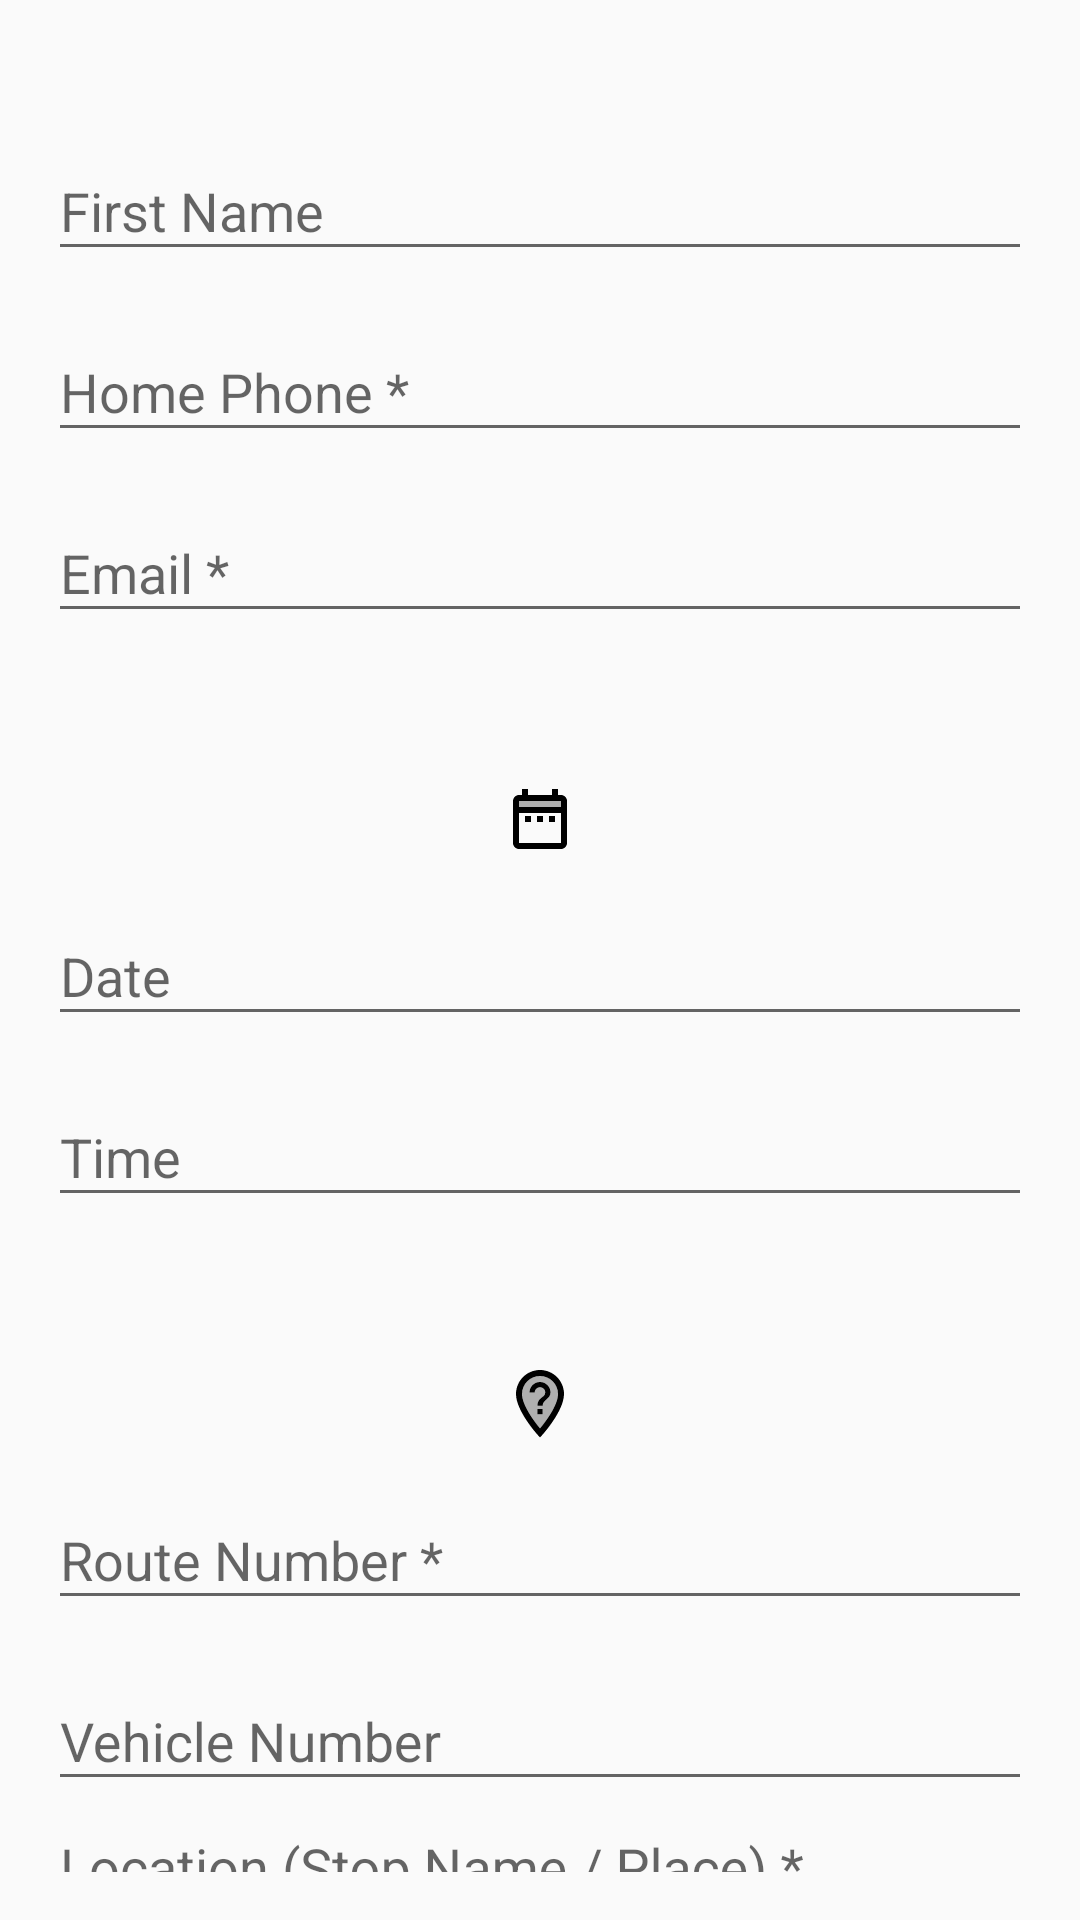

Android layout source for this screen:
<!-- AndroidManifest.xml: application theme AppTheme -->
<!-- res/layout/layout_form.xml -->
<?xml version="1.0" encoding="utf-8"?>
<LinearLayout xmlns:android="http://schemas.android.com/apk/res/android"
    android:layout_width="match_parent"
    android:layout_height="match_parent"
    xmlns:app="http://schemas.android.com/apk/res-auto"
    android:orientation="vertical">

    <LinearLayout
        android:layout_width="match_parent"
        android:layout_height="wrap_content"
        android:gravity="center_horizontal"
        android:orientation="vertical"
        android:padding="12dp">

        <ImageView
            android:layout_width="40dp"
            android:layout_height="wrap_content"
            android:layout_marginTop="18dp"
            android:padding="4dp"
            android:scaleType="centerInside"
            app:srcCompat="@drawable/ic_profile" />

        <LinearLayout
            android:layout_width="match_parent"
            android:layout_height="wrap_content"
            android:orientation="vertical">

            <com.google.android.material.textfield.TextInputLayout
                android:layout_width="match_parent"
                android:layout_height="wrap_content"
                android:hint="@string/first_name">

                <com.google.android.material.textfield.TextInputEditText
                    android:id="@+id/name"
                    android:layout_width="match_parent"
                    android:layout_height="wrap_content"
                    android:layout_margin="4dp"
                    android:inputType="textPersonName|textCapWords"
                    android:maxLines="1" />

            </com.google.android.material.textfield.TextInputLayout>

            <com.google.android.material.textfield.TextInputLayout
                android:layout_width="match_parent"
                android:layout_height="wrap_content"
                android:layout_margin="4dp"
                android:hint="@string/home_phone">

                <com.google.android.material.textfield.TextInputEditText
                    android:id="@+id/phone"
                    android:layout_width="match_parent"
                    android:layout_height="wrap_content"
                    android:inputType="phone"
                    android:maxLines="1" />

            </com.google.android.material.textfield.TextInputLayout>

            <com.google.android.material.textfield.TextInputLayout
                android:layout_width="match_parent"
                android:layout_height="wrap_content"
                android:layout_margin="4dp"
                android:hint="@string/email">

                <com.google.android.material.textfield.TextInputEditText
                    android:id="@+id/email"
                    android:layout_width="match_parent"
                    android:layout_height="wrap_content"
                    android:inputType="textEmailAddress"
                    android:maxLines="1" />

            </com.google.android.material.textfield.TextInputLayout>

        </LinearLayout>

    </LinearLayout>

    <LinearLayout
        android:layout_width="match_parent"
        android:layout_height="wrap_content"
        android:gravity="center_horizontal"
        android:orientation="vertical"
        android:padding="12dp">

        <ImageView
            android:layout_width="40dp"
            android:layout_height="wrap_content"
            android:layout_marginTop="18dp"
            android:padding="4dp"
            android:scaleType="centerInside"
            app:srcCompat="@drawable/ic_date" />

        <LinearLayout
            android:layout_width="match_parent"
            android:layout_height="wrap_content"
            android:orientation="vertical">

            <com.google.android.material.textfield.TextInputLayout
                android:layout_width="match_parent"
                android:layout_height="wrap_content"
                android:layout_margin="4dp"
                android:hint="@string/date">

                <com.google.android.material.textfield.TextInputEditText
                    android:id="@+id/date"
                    android:layout_width="match_parent"
                    android:layout_height="wrap_content"
                    android:inputType="date"
                    android:maxLines="1" />

            </com.google.android.material.textfield.TextInputLayout>

            <com.google.android.material.textfield.TextInputLayout
                android:layout_width="match_parent"
                android:layout_height="wrap_content"
                android:layout_margin="4dp"
                android:hint="@string/time">

                <com.google.android.material.textfield.TextInputEditText
                    android:id="@+id/time"
                    android:layout_width="match_parent"
                    android:layout_height="wrap_content"
                    android:inputType="time"
                    android:maxLines="1" />

            </com.google.android.material.textfield.TextInputLayout>

        </LinearLayout>

    </LinearLayout>

    <LinearLayout
        android:layout_width="match_parent"
        android:layout_height="wrap_content"
        android:gravity="center_horizontal"
        android:orientation="vertical"
        android:padding="12dp">

        <ImageView
            android:layout_width="40dp"
            android:layout_height="wrap_content"
            android:layout_marginTop="18dp"
            android:padding="4dp"
            android:scaleType="centerInside"
            app:srcCompat="@drawable/ic_location" />

        <LinearLayout
            android:layout_width="match_parent"
            android:layout_height="wrap_content"
            android:orientation="vertical">

            <com.google.android.material.textfield.TextInputLayout
                android:layout_width="match_parent"
                android:layout_height="wrap_content"
                android:layout_margin="4dp"
                android:hint="@string/route_number">

                <com.google.android.material.textfield.TextInputEditText
                    android:id="@+id/route"
                    android:layout_width="match_parent"
                    android:layout_height="wrap_content"
                    android:imeOptions="actionDone"
                    android:inputType="text"
                    android:maxLines="1" />

            </com.google.android.material.textfield.TextInputLayout>

            <com.google.android.material.textfield.TextInputLayout
                android:layout_width="match_parent"
                android:layout_height="wrap_content"
                android:layout_margin="4dp"
                android:hint="@string/vehicle_number">

                <com.google.android.material.textfield.TextInputEditText
                    android:id="@+id/vehicle"
                    android:layout_width="match_parent"
                    android:layout_height="wrap_content"
                    android:inputType="number"
                    android:maxLength="4" />

            </com.google.android.material.textfield.TextInputLayout>

            <com.google.android.material.textfield.TextInputLayout
                android:layout_width="match_parent"
                android:layout_height="wrap_content"
                android:layout_margin="4dp"
                android:hint="@string/location">

                <com.google.android.material.textfield.TextInputEditText
                    android:id="@+id/location"
                    android:layout_width="match_parent"
                    android:layout_height="wrap_content"
                    android:imeOptions="actionDone"
                    android:inputType="text"
                    android:maxLines="1" />

            </com.google.android.material.textfield.TextInputLayout>

            <FrameLayout
                android:layout_width="match_parent"
                android:layout_height="wrap_content"
                android:layout_margin="6dp"
                android:background="@drawable/shape_background"
                android:paddingBottom="4dp"
                android:paddingLeft="8dp"
                android:paddingRight="8dp"
                android:paddingTop="4dp">

                <androidx.appcompat.widget.AppCompatSpinner
                    android:id="@+id/direction"
                    android:layout_width="match_parent"
                    android:layout_height="wrap_content" />

            </FrameLayout>

        </LinearLayout>

    </LinearLayout>

    <LinearLayout
        android:layout_width="match_parent"
        android:layout_height="wrap_content"
        android:gravity="center_horizontal"
        android:orientation="vertical"
        android:padding="12dp">

        <ImageView
            android:layout_width="40dp"
            android:layout_height="wrap_content"
            android:layout_marginTop="18dp"
            android:padding="4dp"
            android:scaleType="centerInside"
            app:srcCompat="@drawable/ic_message" />

        <LinearLayout
            android:layout_width="match_parent"
            android:layout_height="wrap_content"
            android:orientation="vertical">

            <FrameLayout
                android:layout_width="match_parent"
                android:layout_height="wrap_content"
                android:layout_margin="6dp"
                android:background="@drawable/shape_background"
                android:paddingBottom="4dp"
                android:paddingLeft="8dp"
                android:paddingRight="8dp"
                android:paddingTop="4dp">

                <androidx.appcompat.widget.AppCompatSpinner
                    android:id="@+id/complaint"
                    android:layout_width="match_parent"
                    android:layout_height="wrap_content" />

            </FrameLayout>

            <androidx.appcompat.widget.AppCompatCheckBox
                android:id="@+id/ada"
                android:layout_width="match_parent"
                android:layout_height="wrap_content"
                android:text="@string/field_ada_related" />

            <com.google.android.material.textfield.TextInputLayout
                android:layout_width="match_parent"
                android:layout_height="wrap_content"
                android:layout_margin="4dp"
                android:hint="@string/description">

                <com.google.android.material.textfield.TextInputEditText
                    android:id="@+id/description"
                    android:layout_width="match_parent"
                    android:layout_height="wrap_content"
                    android:inputType="textMultiLine"
                    android:maxLines="10" />

            </com.google.android.material.textfield.TextInputLayout>

        </LinearLayout>

    </LinearLayout>

</LinearLayout>
<!-- resources referenced by this layout -->
<resources>
  <!-- drawable ic_date (drawable) -->
  <vector xmlns:android="http://schemas.android.com/apk/res/android"
      android:width="24dp"
      android:height="24dp"
      android:viewportWidth="24"
      android:viewportHeight="24">
    <path
        android:fillColor="#FF000000"
        android:pathData="M5,8l0,0l14,0l0,-2l-14,0z"
        android:strokeAlpha="0.3"
        android:fillAlpha="0.3"/>
    <path
        android:fillColor="#FF000000"
        android:pathData="M7,11h2v2h-2z"/>
    <path
        android:fillColor="#FF000000"
        android:pathData="M19,4h-1V2h-2v2H8V2H6v2H5C3.89,4 3.01,4.9 3.01,6L3,20c0,1.1 0.89,2 2,2h14c1.1,0 2,-0.9 2,-2V6C21,4.9 20.1,4 19,4zM19,20L5,20V10h14V20zM19,8H5v0V6h14V8z"/>
    <path
        android:fillColor="#FF000000"
        android:pathData="M15,11h2v2h-2z"/>
    <path
        android:fillColor="#FF000000"
        android:pathData="M11,11h2v2h-2z"/>
  </vector>
  <!-- drawable ic_message (drawable) -->
  <vector xmlns:android="http://schemas.android.com/apk/res/android"
      android:width="24dp"
      android:height="24dp"
      android:viewportWidth="24"
      android:viewportHeight="24">
    <path
        android:fillColor="#FF000000"
        android:pathData="M4,18l2,-2h14V4H4V18zM15,9h2v2h-2V9zM11,9h2v2h-2V9zM7,9h2v2H7V9z"
        android:strokeAlpha="0.3"
        android:fillAlpha="0.3"/>
    <path
        android:fillColor="#FF000000"
        android:pathData="M20,2H4C2.9,2 2,2.9 2,4v18l4,-4h14c1.1,0 2,-0.9 2,-2V4C22,2.9 21.1,2 20,2zM20,16H6l-2,2V4h16V16z"/>
    <path
        android:fillColor="#FF000000"
        android:pathData="M7,9h2v2h-2z"/>
    <path
        android:fillColor="#FF000000"
        android:pathData="M11,9h2v2h-2z"/>
    <path
        android:fillColor="#FF000000"
        android:pathData="M15,9h2v2h-2z"/>
  </vector>
  <!-- drawable shape_background (drawable) -->
  <?xml version="1.0" encoding="utf-8"?>
  <shape xmlns:android="http://schemas.android.com/apk/res/android"
      android:shape="rectangle">
      <stroke
          android:width="1dip"
          android:color="#30000000" />
      <corners android:radius="8dp" />
  </shape>
  <string name="date">Date</string>
  <string name="description">Description *</string>
  <string name="email">Email *</string>
  <string name="field_ada_related">Is this ADA related?</string>
  <string name="first_name">First Name</string>
  <string name="home_phone">Home Phone *</string>
  <string name="location">Location (Stop Name / Place) *</string>
  <string name="route_number">Route Number *</string>
  <string name="time">Time</string>
  <string name="vehicle_number">Vehicle Number</string>
  <style name="AppTheme" parent="Theme.AppCompat.Light.NoActionBar">
          <item name="colorPrimary">@color/colorPrimary</item>
          <item name="colorPrimaryDark">@color/colorPrimaryDark</item>
          <item name="colorAccent">@color/colorAccent</item>
          <item name="android:windowLightStatusBar">true</item>
      </style>
  <color name="colorPrimary">#F5F5F5</color>
  <color name="colorPrimaryDark">#BDBDBD</color>
  <color name="colorAccent">#FFB300</color>
</resources>
